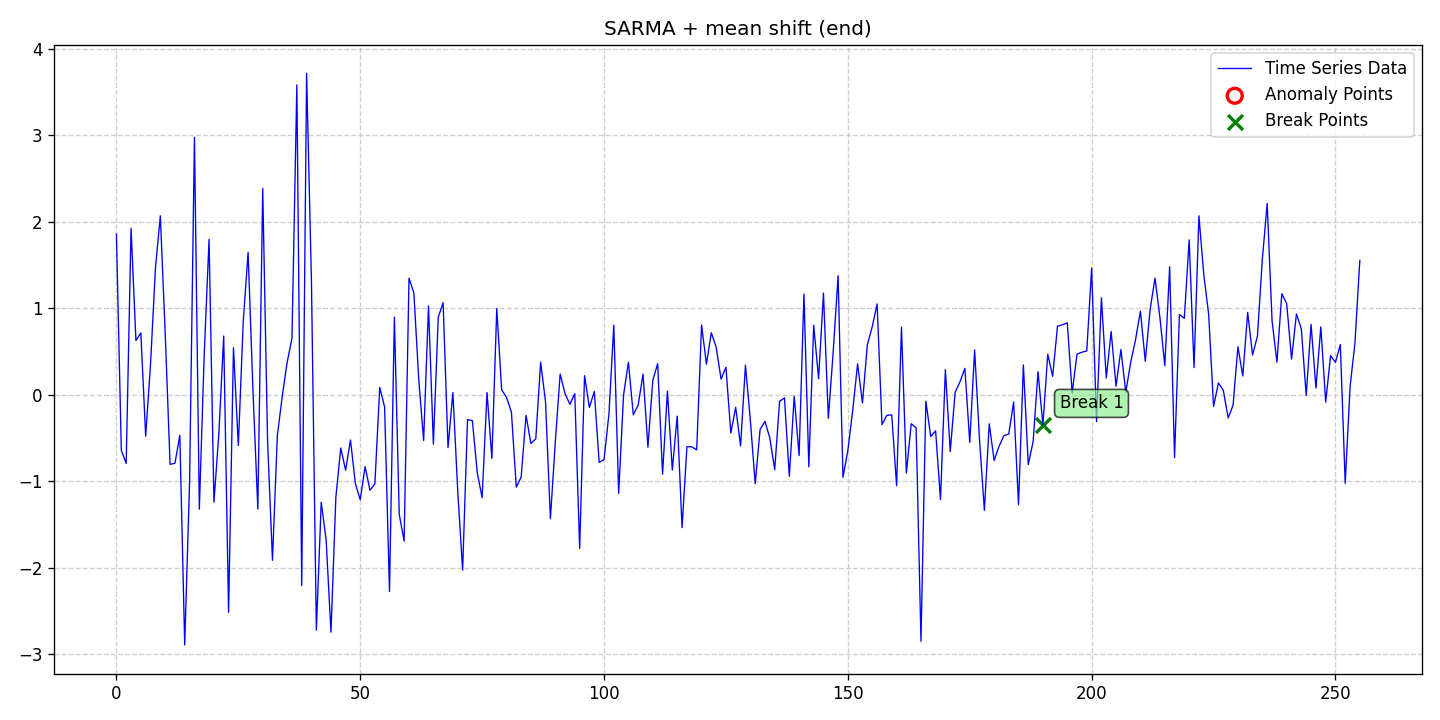

The data file committed next to this chart (first rows):
date, data, stationary, det_lin_up, det_lin_down, det_quad, det_cubic, det_exp, det_damped, stoc_trend, volatility, single_seas, multiple_seas, point_anom_single, point_anom_multi, collect_anom, context_anom, mean_shift, var_shift, trend_shift, point_anom_count, point_anom_location, point_anom_point, collect_anom_count
2020-01-01, 1.855, 0, 0, 0, 0, 0, 0, 0, 0, 0, 1, 0, 0, 0, 0, 0, 1, 0, 0, 0, none, , 0
2020-01-02, -0.6423, 0, 0, 0, 0, 0, 0, 0, 0, 0, 1, 0, 0, 0, 0, 0, 1, 0, 0, 0, none, , 0
2020-01-03, -0.7949, 0, 0, 0, 0, 0, 0, 0, 0, 0, 1, 0, 0, 0, 0, 0, 1, 0, 0, 0, none, , 0
2020-01-04, 1.923, 0, 0, 0, 0, 0, 0, 0, 0, 0, 1, 0, 0, 0, 0, 0, 1, 0, 0, 0, none, , 0
2020-01-05, 0.6256, 0, 0, 0, 0, 0, 0, 0, 0, 0, 1, 0, 0, 0, 0, 0, 1, 0, 0, 0, none, , 0
2020-01-06, 0.7132, 0, 0, 0, 0, 0, 0, 0, 0, 0, 1, 0, 0, 0, 0, 0, 1, 0, 0, 0, none, , 0
2020-01-07, -0.4797, 0, 0, 0, 0, 0, 0, 0, 0, 0, 1, 0, 0, 0, 0, 0, 1, 0, 0, 0, none, , 0
2020-01-08, 0.3617, 0, 0, 0, 0, 0, 0, 0, 0, 0, 1, 0, 0, 0, 0, 0, 1, 0, 0, 0, none, , 0
2020-01-09, 1.463, 0, 0, 0, 0, 0, 0, 0, 0, 0, 1, 0, 0, 0, 0, 0, 1, 0, 0, 0, none, , 0
2020-01-10, 2.067, 0, 0, 0, 0, 0, 0, 0, 0, 0, 1, 0, 0, 0, 0, 0, 1, 0, 0, 0, none, , 0
2020-01-11, 0.7099, 0, 0, 0, 0, 0, 0, 0, 0, 0, 1, 0, 0, 0, 0, 0, 1, 0, 0, 0, none, , 0
2020-01-12, -0.8059, 0, 0, 0, 0, 0, 0, 0, 0, 0, 1, 0, 0, 0, 0, 0, 1, 0, 0, 0, none, , 0
2020-01-13, -0.7931, 0, 0, 0, 0, 0, 0, 0, 0, 0, 1, 0, 0, 0, 0, 0, 1, 0, 0, 0, none, , 0
2020-01-14, -0.4703, 0, 0, 0, 0, 0, 0, 0, 0, 0, 1, 0, 0, 0, 0, 0, 1, 0, 0, 0, none, , 0
2020-01-15, -2.893, 0, 0, 0, 0, 0, 0, 0, 0, 0, 1, 0, 0, 0, 0, 0, 1, 0, 0, 0, none, , 0
2020-01-16, -1.012, 0, 0, 0, 0, 0, 0, 0, 0, 0, 1, 0, 0, 0, 0, 0, 1, 0, 0, 0, none, , 0
2020-01-17, 2.974, 0, 0, 0, 0, 0, 0, 0, 0, 0, 1, 0, 0, 0, 0, 0, 1, 0, 0, 0, none, , 0
2020-01-18, -1.323, 0, 0, 0, 0, 0, 0, 0, 0, 0, 1, 0, 0, 0, 0, 0, 1, 0, 0, 0, none, , 0
2020-01-19, 0.4607, 0, 0, 0, 0, 0, 0, 0, 0, 0, 1, 0, 0, 0, 0, 0, 1, 0, 0, 0, none, , 0
2020-01-20, 1.796, 0, 0, 0, 0, 0, 0, 0, 0, 0, 1, 0, 0, 0, 0, 0, 1, 0, 0, 0, none, , 0
2020-01-21, -1.242, 0, 0, 0, 0, 0, 0, 0, 0, 0, 1, 0, 0, 0, 0, 0, 1, 0, 0, 0, none, , 0
2020-01-22, -0.4536, 0, 0, 0, 0, 0, 0, 0, 0, 0, 1, 0, 0, 0, 0, 0, 1, 0, 0, 0, none, , 0
2020-01-23, 0.678, 0, 0, 0, 0, 0, 0, 0, 0, 0, 1, 0, 0, 0, 0, 0, 1, 0, 0, 0, none, , 0
2020-01-24, -2.516, 0, 0, 0, 0, 0, 0, 0, 0, 0, 1, 0, 0, 0, 0, 0, 1, 0, 0, 0, none, , 0
2020-01-25, 0.5428, 0, 0, 0, 0, 0, 0, 0, 0, 0, 1, 0, 0, 0, 0, 0, 1, 0, 0, 0, none, , 0
2020-01-26, -0.587, 0, 0, 0, 0, 0, 0, 0, 0, 0, 1, 0, 0, 0, 0, 0, 1, 0, 0, 0, none, , 0
2020-01-27, 0.8399, 0, 0, 0, 0, 0, 0, 0, 0, 0, 1, 0, 0, 0, 0, 0, 1, 0, 0, 0, none, , 0
2020-01-28, 1.645, 0, 0, 0, 0, 0, 0, 0, 0, 0, 1, 0, 0, 0, 0, 0, 1, 0, 0, 0, none, , 0
2020-01-29, 0.04787, 0, 0, 0, 0, 0, 0, 0, 0, 0, 1, 0, 0, 0, 0, 0, 1, 0, 0, 0, none, , 0
2020-01-30, -1.324, 0, 0, 0, 0, 0, 0, 0, 0, 0, 1, 0, 0, 0, 0, 0, 1, 0, 0, 0, none, , 0
2020-01-31, 2.383, 0, 0, 0, 0, 0, 0, 0, 0, 0, 1, 0, 0, 0, 0, 0, 1, 0, 0, 0, none, , 0
2020-02-01, -0.5417, 0, 0, 0, 0, 0, 0, 0, 0, 0, 1, 0, 0, 0, 0, 0, 1, 0, 0, 0, none, , 0
2020-02-02, -1.915, 0, 0, 0, 0, 0, 0, 0, 0, 0, 1, 0, 0, 0, 0, 0, 1, 0, 0, 0, none, , 0
2020-02-03, -0.4735, 0, 0, 0, 0, 0, 0, 0, 0, 0, 1, 0, 0, 0, 0, 0, 1, 0, 0, 0, none, , 0
2020-02-04, -0.02033, 0, 0, 0, 0, 0, 0, 0, 0, 0, 1, 0, 0, 0, 0, 0, 1, 0, 0, 0, none, , 0
2020-02-05, 0.3702, 0, 0, 0, 0, 0, 0, 0, 0, 0, 1, 0, 0, 0, 0, 0, 1, 0, 0, 0, none, , 0
2020-02-06, 0.6524, 0, 0, 0, 0, 0, 0, 0, 0, 0, 1, 0, 0, 0, 0, 0, 1, 0, 0, 0, none, , 0
2020-02-07, 3.581, 0, 0, 0, 0, 0, 0, 0, 0, 0, 1, 0, 0, 0, 0, 0, 1, 0, 0, 0, none, , 0
2020-02-08, -2.206, 0, 0, 0, 0, 0, 0, 0, 0, 0, 1, 0, 0, 0, 0, 0, 1, 0, 0, 0, none, , 0
2020-02-09, 3.714, 0, 0, 0, 0, 0, 0, 0, 0, 0, 1, 0, 0, 0, 0, 0, 1, 0, 0, 0, none, , 0
2020-02-10, 1.292, 0, 0, 0, 0, 0, 0, 0, 0, 0, 1, 0, 0, 0, 0, 0, 1, 0, 0, 0, none, , 0
2020-02-11, -2.723, 0, 0, 0, 0, 0, 0, 0, 0, 0, 1, 0, 0, 0, 0, 0, 1, 0, 0, 0, none, , 0
2020-02-12, -1.245, 0, 0, 0, 0, 0, 0, 0, 0, 0, 1, 0, 0, 0, 0, 0, 1, 0, 0, 0, none, , 0
2020-02-13, -1.674, 0, 0, 0, 0, 0, 0, 0, 0, 0, 1, 0, 0, 0, 0, 0, 1, 0, 0, 0, none, , 0
2020-02-14, -2.746, 0, 0, 0, 0, 0, 0, 0, 0, 0, 1, 0, 0, 0, 0, 0, 1, 0, 0, 0, none, , 0
2020-02-15, -1.186, 0, 0, 0, 0, 0, 0, 0, 0, 0, 1, 0, 0, 0, 0, 0, 1, 0, 0, 0, none, , 0
2020-02-16, -0.6162, 0, 0, 0, 0, 0, 0, 0, 0, 0, 1, 0, 0, 0, 0, 0, 1, 0, 0, 0, none, , 0
2020-02-17, -0.8729, 0, 0, 0, 0, 0, 0, 0, 0, 0, 1, 0, 0, 0, 0, 0, 1, 0, 0, 0, none, , 0
2020-02-18, -0.524, 0, 0, 0, 0, 0, 0, 0, 0, 0, 1, 0, 0, 0, 0, 0, 1, 0, 0, 0, none, , 0
2020-02-19, -1.028, 0, 0, 0, 0, 0, 0, 0, 0, 0, 1, 0, 0, 0, 0, 0, 1, 0, 0, 0, none, , 0
2020-02-20, -1.215, 0, 0, 0, 0, 0, 0, 0, 0, 0, 1, 0, 0, 0, 0, 0, 1, 0, 0, 0, none, , 0
2020-02-21, -0.8321, 0, 0, 0, 0, 0, 0, 0, 0, 0, 1, 0, 0, 0, 0, 0, 1, 0, 0, 0, none, , 0
2020-02-22, -1.105, 0, 0, 0, 0, 0, 0, 0, 0, 0, 1, 0, 0, 0, 0, 0, 1, 0, 0, 0, none, , 0
2020-02-23, -1.031, 0, 0, 0, 0, 0, 0, 0, 0, 0, 1, 0, 0, 0, 0, 0, 1, 0, 0, 0, none, , 0
2020-02-24, 0.08385, 0, 0, 0, 0, 0, 0, 0, 0, 0, 1, 0, 0, 0, 0, 0, 1, 0, 0, 0, none, , 0
2020-02-25, -0.1432, 0, 0, 0, 0, 0, 0, 0, 0, 0, 1, 0, 0, 0, 0, 0, 1, 0, 0, 0, none, , 0
2020-02-26, -2.276, 0, 0, 0, 0, 0, 0, 0, 0, 0, 1, 0, 0, 0, 0, 0, 1, 0, 0, 0, none, , 0
2020-02-27, 0.8946, 0, 0, 0, 0, 0, 0, 0, 0, 0, 1, 0, 0, 0, 0, 0, 1, 0, 0, 0, none, , 0
2020-02-28, -1.383, 0, 0, 0, 0, 0, 0, 0, 0, 0, 1, 0, 0, 0, 0, 0, 1, 0, 0, 0, none, , 0
2020-02-29, -1.693, 0, 0, 0, 0, 0, 0, 0, 0, 0, 1, 0, 0, 0, 0, 0, 1, 0, 0, 0, none, , 0
... 196 more rows
